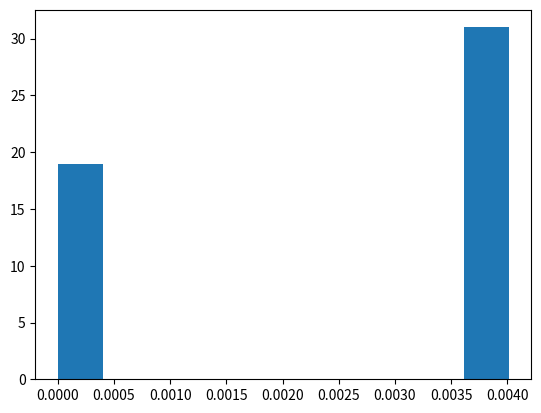

This chart was generated by the following Python code:
from re import S
import time
import matplotlib.pyplot as plt

run_times = []

for i in range(50):
    start_time = time.process_time()
    for _ in range(10000):
        print(_)
    # print(time.process_time() - start_time)
    # print(start_time)
    run_times.append(time.process_time() - start_time)

print(run_times)
plt.hist(run_times)
plt.show()